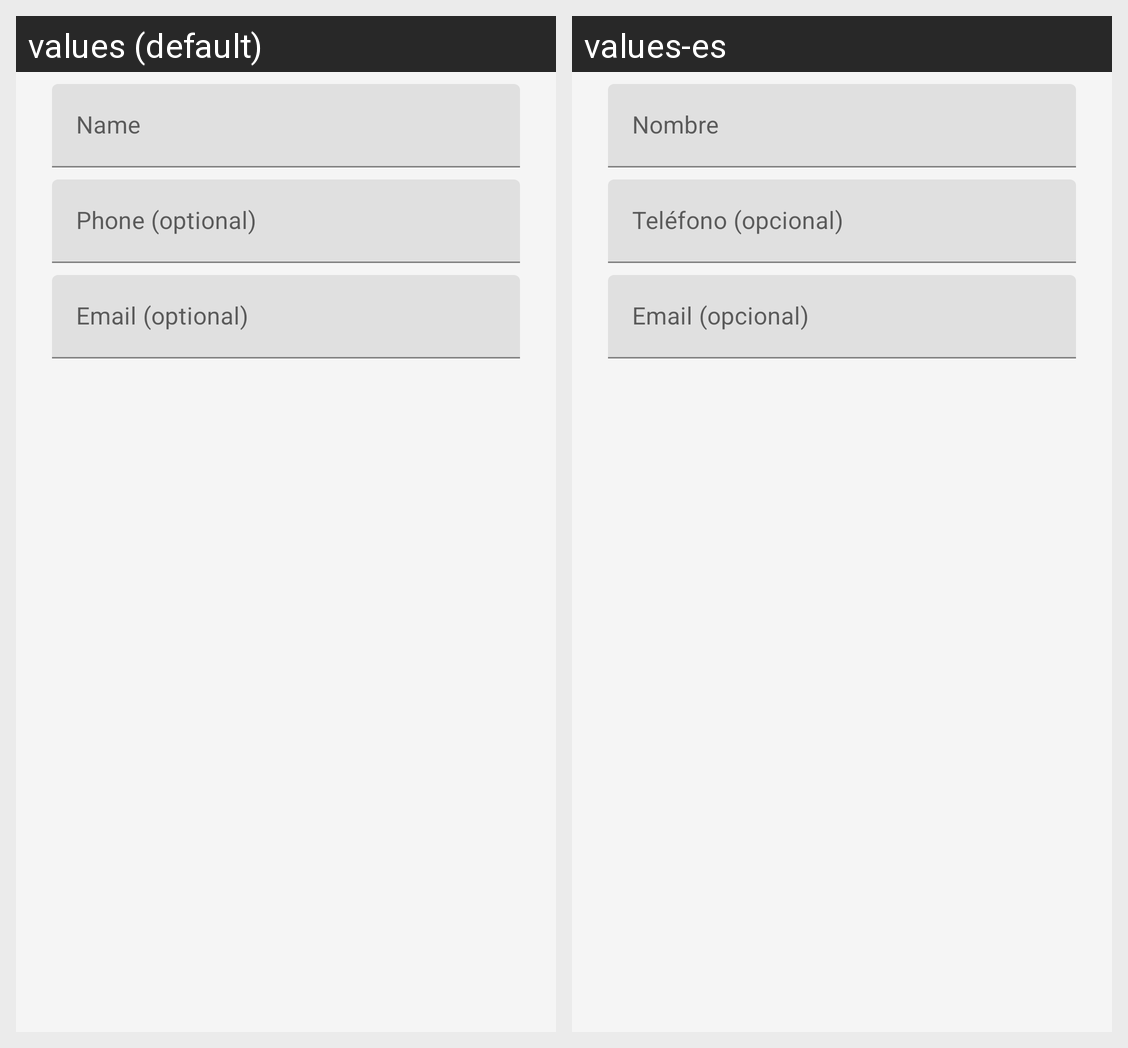

Translations of the strings shown on this Android screen, per locale in the grid:
Android screen res/layout/dialog_asistente.xml rendered under 2 locales, left to right: values (default), values-es. Device: Nexus 5 (rendered at 1080×1920; each locale shown at half size, 540×960, under a caption strip naming it); theme Theme.Bote.
Strings drawn on this screen, with the default value and each locale's value (text and hints the layout hard-codes, and strings that could not be matched under every locale, appear in the picture but are not listed):

campo_nombre
  values: Name
  values-es: Nombre

campo_telefono
  values: Phone (optional)
  values-es: Teléfono (opcional)

campo_email
  values: Email (optional)
  values-es: Email (opcional)
